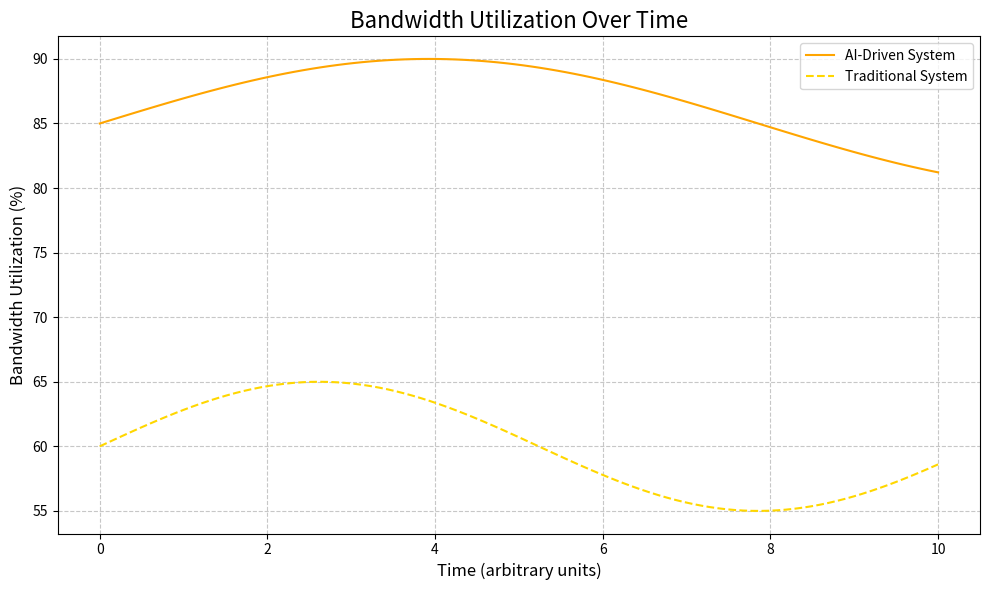

Reproduce this figure in Python.
import matplotlib.pyplot as plt
import numpy as np

# Time range
time = np.linspace(0, 10, 100)

# Simulated bandwidth utilization
traditional_system = 60 + 5 * np.sin(0.6 * time)  # Example sine wave function for a traditional system
ai_driven_system = 85 + 5 * np.sin(0.4 * time)    # Example sine wave function for an AI-driven system

# Plotting the data
plt.figure(figsize=(10, 6))
plt.plot(time, ai_driven_system, label="AI-Driven System", color="orange")
plt.plot(time, traditional_system, label="Traditional System", linestyle="--", color="gold")

# Adding labels and title
plt.title("Bandwidth Utilization Over Time", fontsize=16)
plt.xlabel("Time (arbitrary units)", fontsize=12)
plt.ylabel("Bandwidth Utilization (%)", fontsize=12)

# Adding legend
plt.legend()

# Display the grid
plt.grid(True, linestyle='--', alpha=0.7)

# Show the plot
plt.tight_layout()
plt.show()
